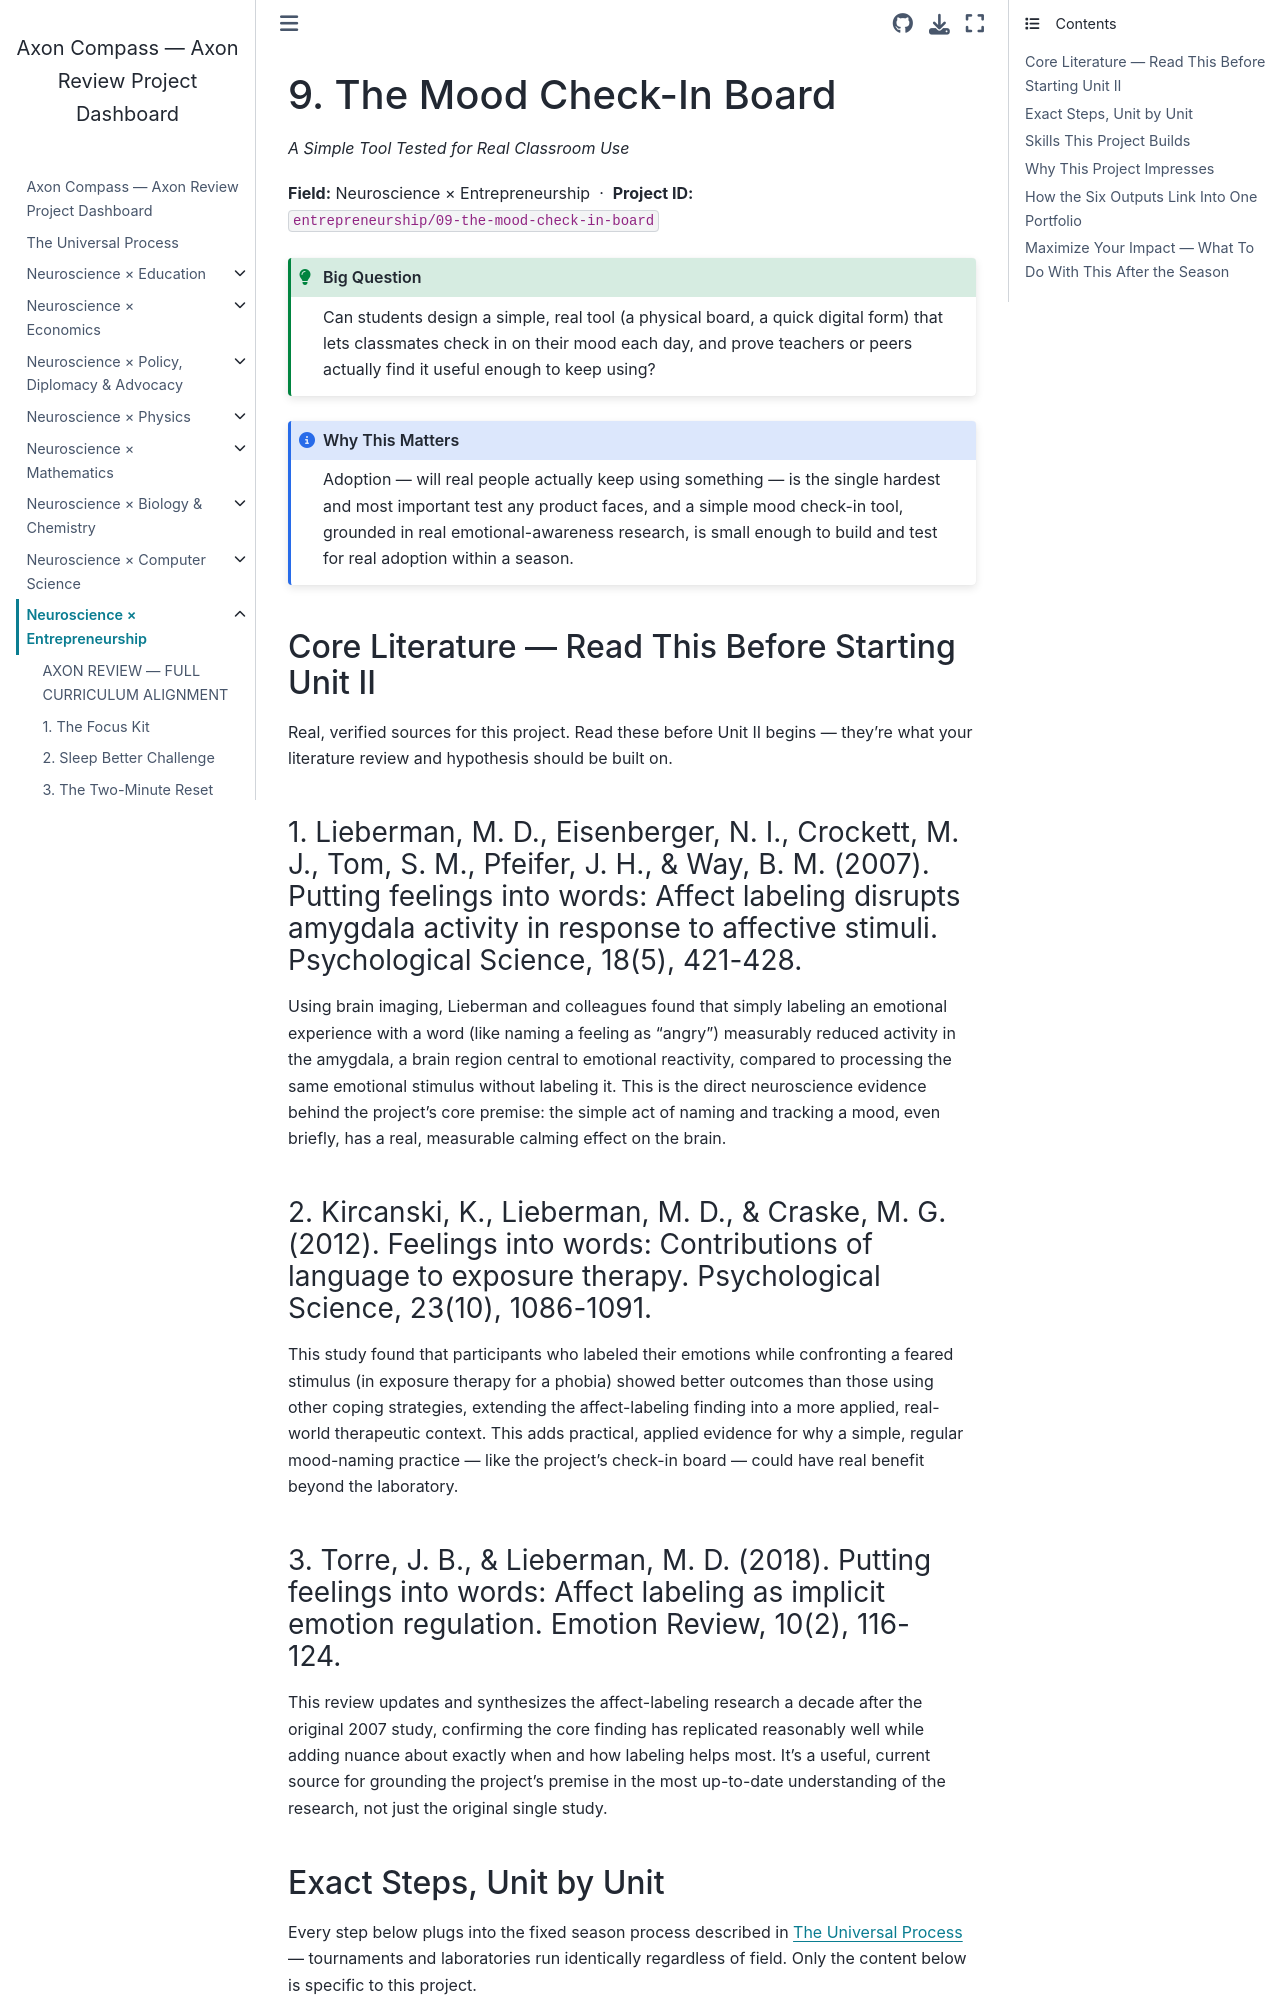

repository: fantina01/axon-compass · page: fields/entrepreneurship/09-the-mood-check-in-board.html · generator: jekyll

# 9. The Mood Check-In Board

*A Simple Tool Tested for Real Classroom Use*

**Field:** Neuroscience × Entrepreneurship &nbsp;·&nbsp; **Project ID:** `entrepreneurship/09-the-mood-check-in-board`

```{admonition} Big Question
:class: tip
Can students design a simple, real tool (a physical board, a quick digital form) that lets classmates check in on their mood each day, and prove teachers or peers actually find it useful enough to keep using?
```

```{admonition} Why This Matters
:class: note
Adoption — will real people actually keep using something — is the single hardest and most important test any product faces, and a simple mood check-in tool, grounded in real emotional-awareness research, is small enough to build and test for real adoption within a season.
```

## Core Literature — Read This Before Starting Unit II

Real, verified sources for this project. Read these before Unit II begins — they're what your literature review and hypothesis should be built on.

### 1. Lieberman, M. D., Eisenberger, N. I., Crockett, M. J., Tom, S. M., Pfeifer, J. H., & Way, B. M. (2007). Putting feelings into words: Affect labeling disrupts amygdala activity in response to affective stimuli. Psychological Science, 18(5), 421-428.

Using brain imaging, Lieberman and colleagues found that simply labeling an emotional experience with a word (like naming a feeling as "angry") measurably reduced activity in the amygdala, a brain region central to emotional reactivity, compared to processing the same emotional stimulus without labeling it. This is the direct neuroscience evidence behind the project's core premise: the simple act of naming and tracking a mood, even briefly, has a real, measurable calming effect on the brain.

### 2. Kircanski, K., Lieberman, M. D., & Craske, M. G. (2012). Feelings into words: Contributions of language to exposure therapy. Psychological Science, 23(10), 1086-1091.

This study found that participants who labeled their emotions while confronting a feared stimulus (in exposure therapy for a phobia) showed better outcomes than those using other coping strategies, extending the affect-labeling finding into a more applied, real-world therapeutic context. This adds practical, applied evidence for why a simple, regular mood-naming practice — like the project's check-in board — could have real benefit beyond the laboratory.

### 3. Torre, J. B., & Lieberman, M. D. (2018). Putting feelings into words: Affect labeling as implicit emotion regulation. Emotion Review, 10(2), 116-124.

This review updates and synthesizes the affect-labeling research a decade after the original 2007 study, confirming the core finding has replicated reasonably well while adding nuance about exactly when and how labeling helps most. It's a useful, current source for grounding the project's premise in the most up-to-date understanding of the research, not just the original single study.
